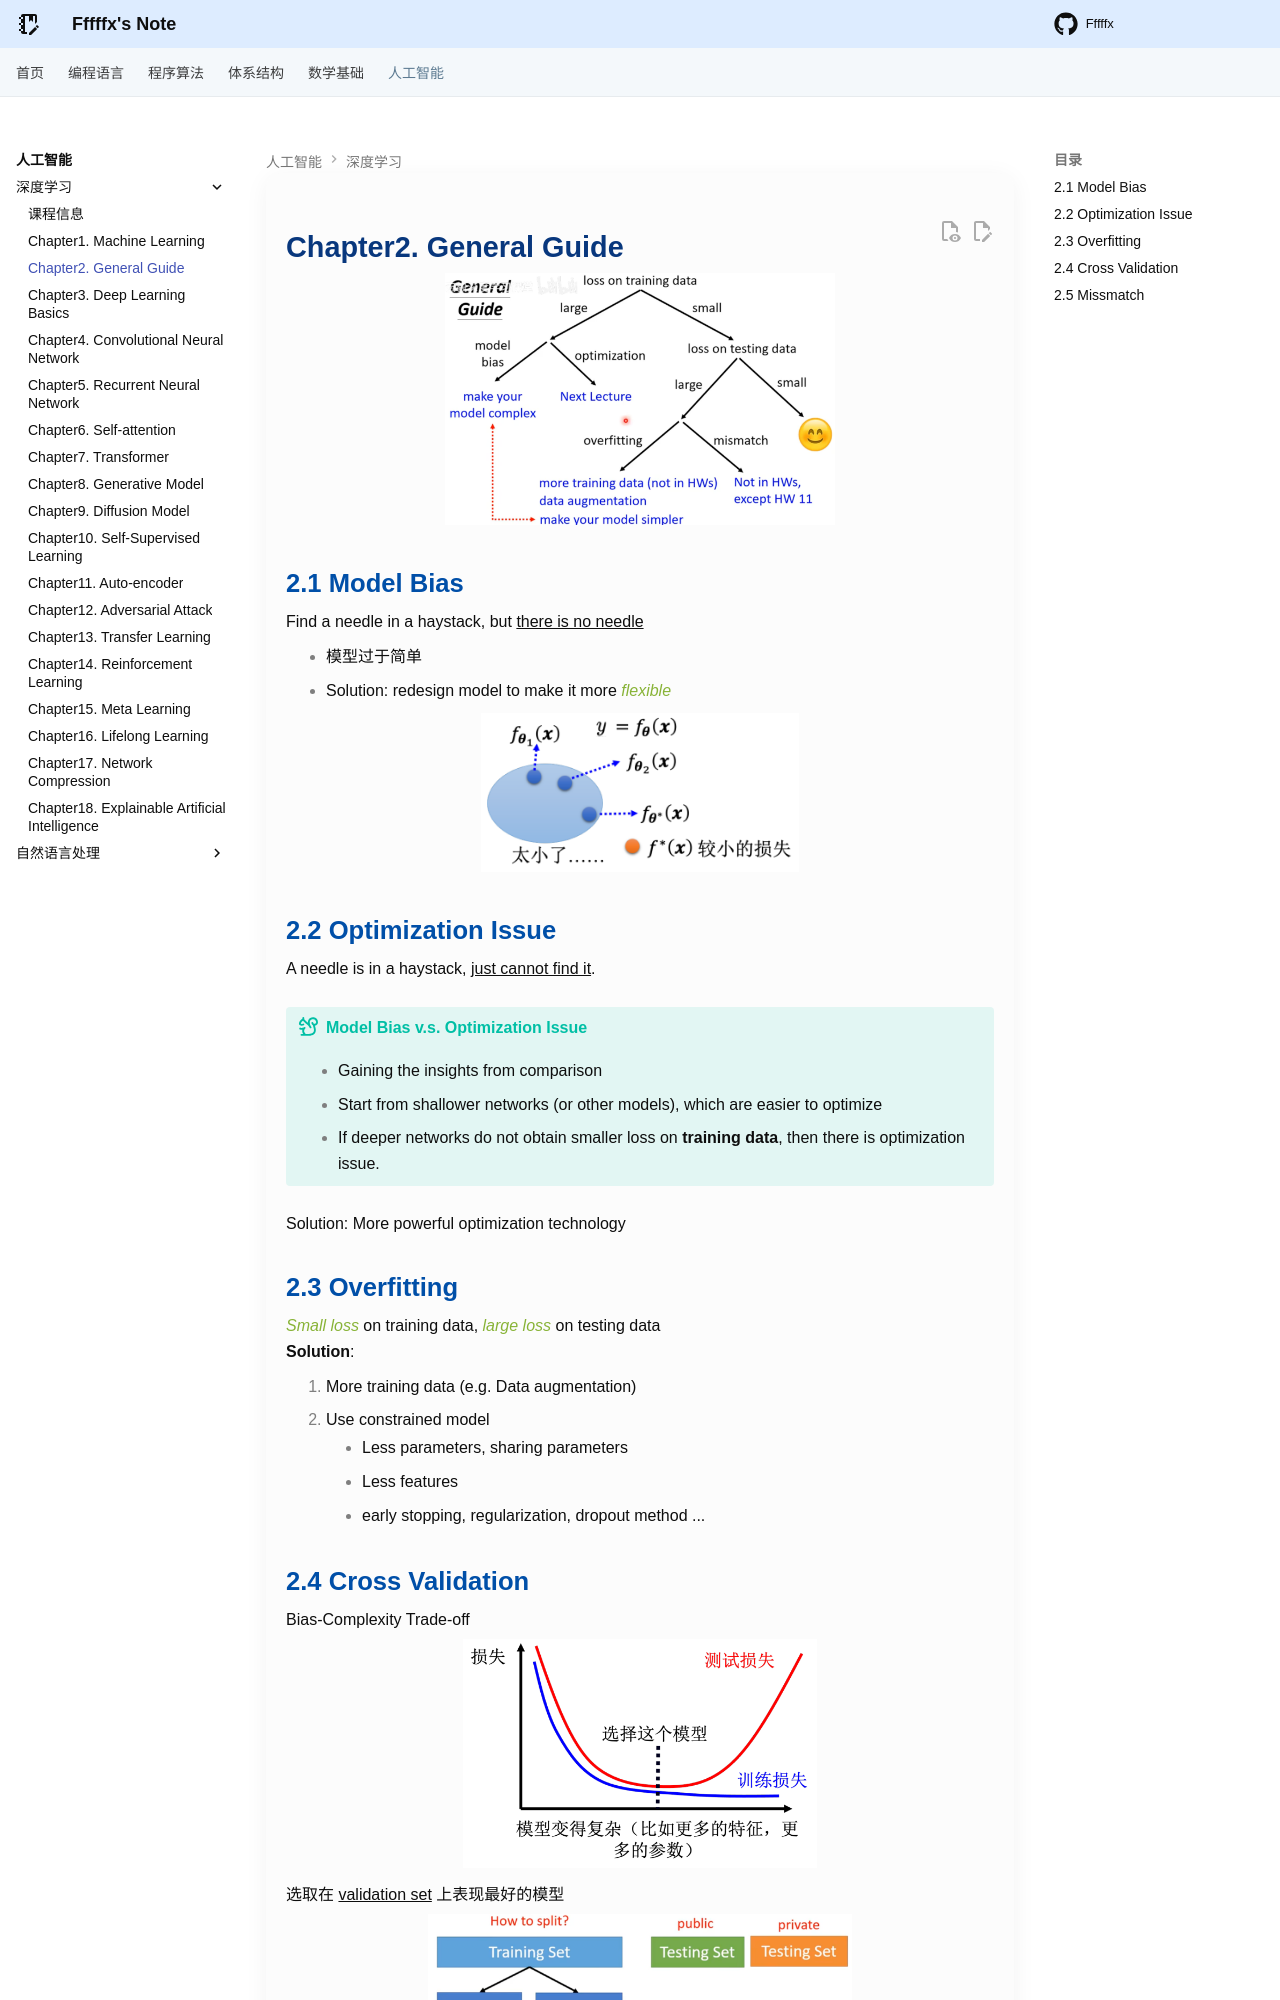

repository: Fffffx0618/PsyBlog · page: AI/DeepLearning/Chapter2.html · generator: mkdocs

# Chapter2. General Guide

<div style="text-align: center"><img src="images/image-8.png" width="55%"></div>

## 2.1 Model Bias

Find a needle in a haystack, but <u>there is no needle</u>

- 模型过于简单
- Solution: redesign model to make it more *flexible*

<div style="text-align: center"><img src="images/image-7.png" width="45%"></div>

## 2.2 Optimization Issue

A needle is in a haystack, <u>just cannot find it</u>.

!!! tip "Model Bias v.s. Optimization Issue"

    - Gaining the insights from comparison
    - Start from shallower networks (or other models), which are easier to optimize
    - If deeper networks do not obtain smaller loss on **training data**, then there is optimization issue.

Solution: More powerful optimization technology

## 2.3 Overfitting

*Small loss* on training data, *large loss* on testing data
**Solution**:

1. More training data (e.g. Data augmentation)
2. Use constrained model
    - Less parameters, sharing parameters
    - Less features
    - early stopping, regularization, dropout method ...
